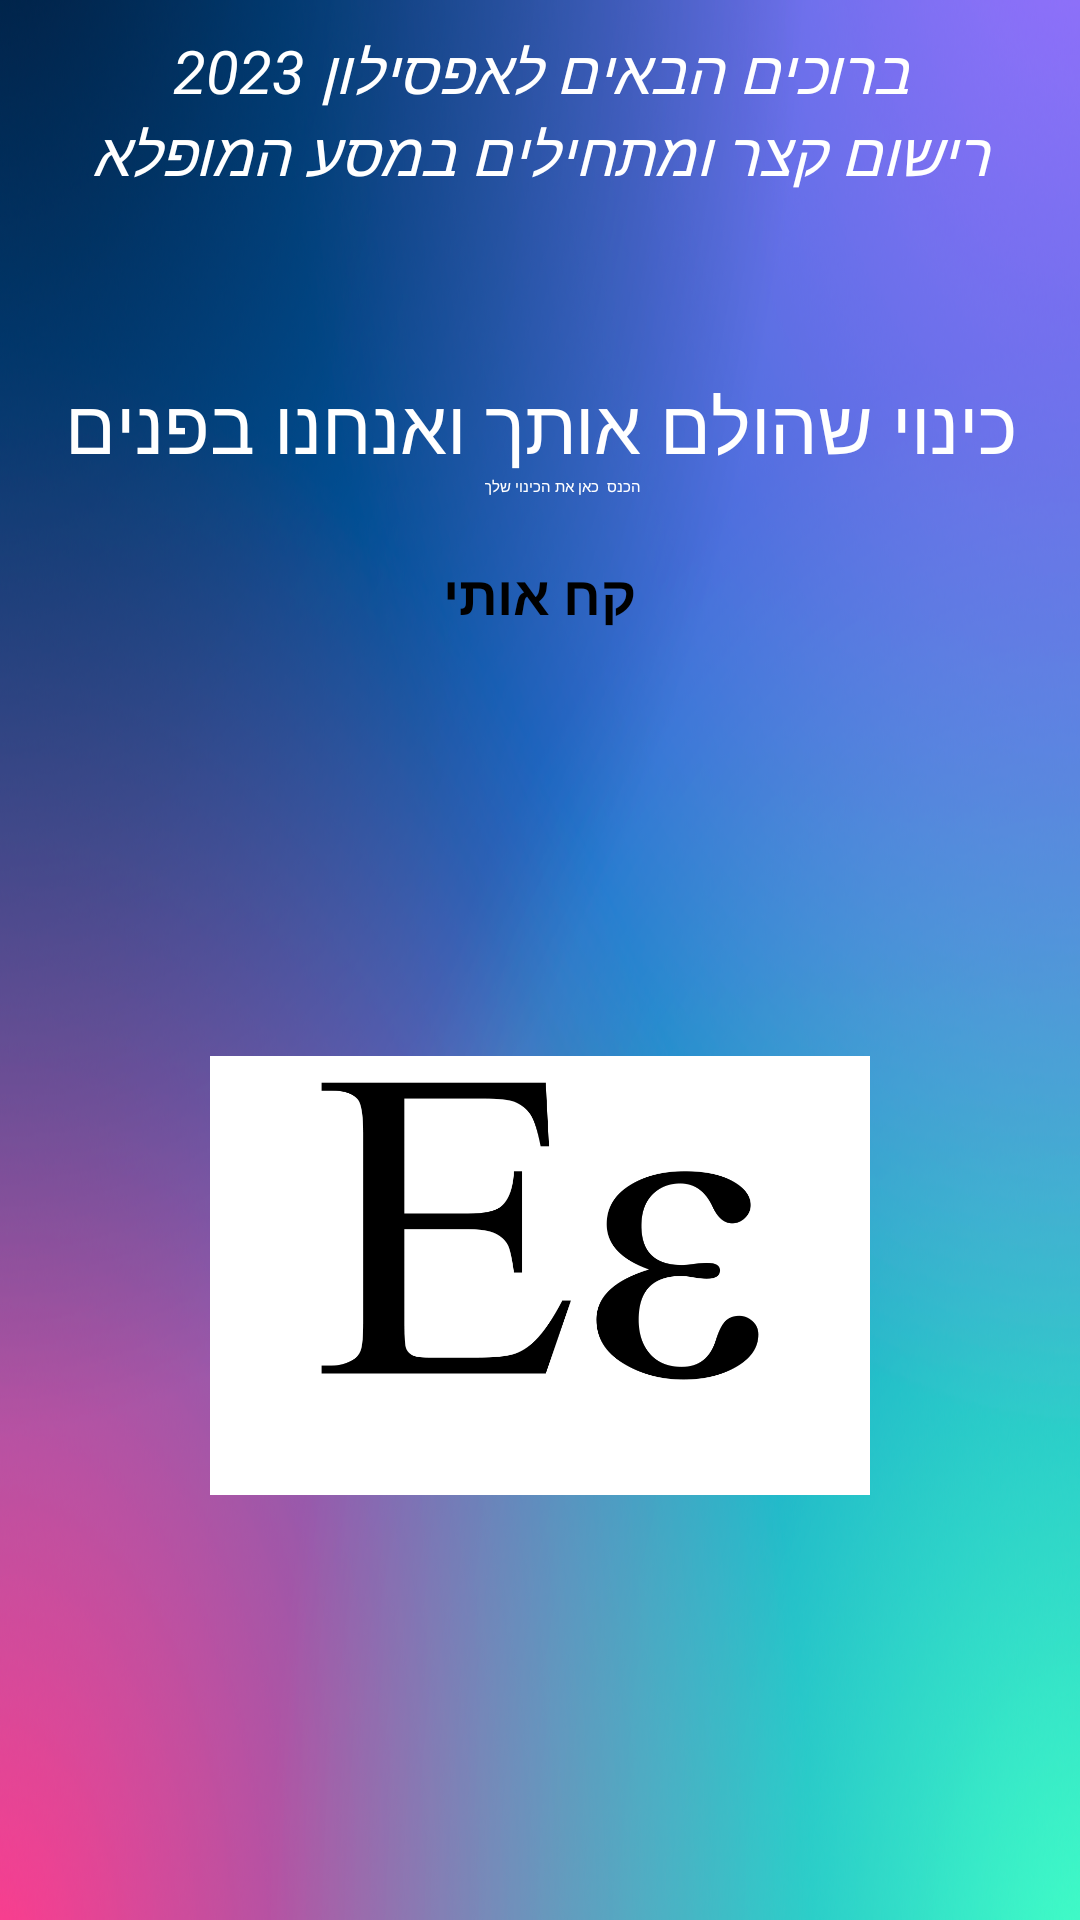

Reconstruct the res/layout file that produces this screen, plus the resources it refers to.
<!-- AndroidManifest.xml: application theme Theme.GuessTheNumber -->
<!-- res/layout/activity_log_in.xml -->
<?xml version="1.0" encoding="utf-8"?>
<LinearLayout xmlns:android="http://schemas.android.com/apk/res/android"
    xmlns:app="http://schemas.android.com/apk/res-auto"
    xmlns:tools="http://schemas.android.com/tools"
    android:layout_width="match_parent"
    android:layout_height="match_parent"
    android:orientation="vertical"
    android:background="@drawable/loginbackground"
    tools:context=".Activities.LogInActivity">

    <TextView
        android:layout_width="match_parent"
        android:layout_height="wrap_content"
        android:layout_marginTop="10sp"
        android:text="ברוכים הבאים לאפסילון 2023"
        android:textAlignment="center"
        android:textStyle="italic"
        android:textColor="@color/white"
        android:textSize="20sp" />
    <TextView
        android:layout_width="match_parent"
        android:layout_height="wrap_content"
        android:text="רישום קצר ומתחילים במסע המופלא"
        android:textAlignment="center"
        android:textStyle="italic"
        android:textColor="@color/white"
        android:textSize="20sp"/>

        <TextView
            android:layout_width="match_parent"
            android:layout_height="wrap_content"
            android:layout_marginTop="60dp"
            android:text="כינוי שהולם אותך ואנחנו בפנים"
            android:textColor="@color/white"
            android:textSize="25sp"
            android:gravity="center"/>

        <EditText
            android:id="@+id/UserNameLogInEt"
            android:layout_width="wrap_content"
            android:layout_height="wrap_content"
            android:layout_gravity="center"
            android:textAlignment="center"
            android:layout_marginLeft="8dp"
            android:hint="הכנס  כאן את הכינוי שלך"
            android:textColor="@color/white"/>

        <Button
            android:id="@+id/LogInButton"
            android:layout_width="200dp"
            android:layout_height="wrap_content"
            android:layout_marginTop="20dp"
            android:text="קח אותי"
            android:textStyle="bold"
            android:textSize="18sp"
            android:backgroundTint="@color/black"
            android:gravity="center"
            android:layout_gravity="center"/>
        <ImageView
            android:layout_width="220dp"
            android:layout_height="wrap_content"
            android:layout_gravity="center"
            android:src="@drawable/appsign"/>
    </LinearLayout>
<!-- resources referenced by this layout -->
<resources>
  <!-- drawable appsign: png bitmap (drawable, 53801 bytes) -->
  <!-- drawable loginbackground: png bitmap (drawable, 627273 bytes) -->
  <style name="Theme.GuessTheNumber" parent="Base.Theme.GuessTheNumber">
      
      <item name="android:navigationBarColor">@android:color/transparent</item>
      <item name="android:statusBarColor">@android:color/transparent</item>
      <item name="android:windowLightStatusBar">?attr/isLightTheme</item>
    </style>
  <!-- not gathered from this repository: default colours our renderer supplied (Android Studio template values) -->
  <color name="black">#FF000000</color>
  <color name="white">#FFFFFFFF</color>
</resources>
